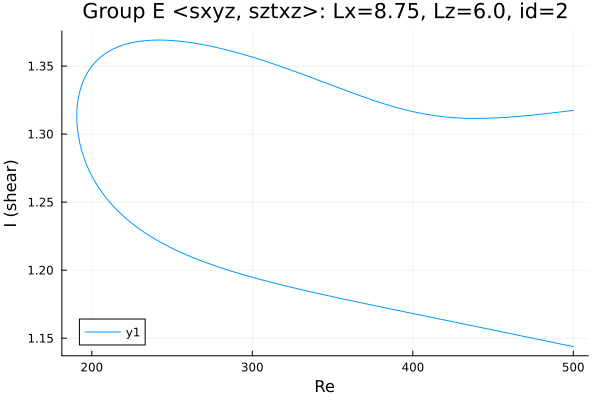

The data file committed next to this chart (first rows):
Re, shear
500.0, 1.317
499.9, 1.317
498.5, 1.317
497.1, 1.317
495.7, 1.317
494.3, 1.317
492.8, 1.316
491.4, 1.316
490, 1.316
488.6, 1.316
487.2, 1.316
485.8, 1.315
484.4, 1.315
482.9, 1.315
481.5, 1.315
480.1, 1.315
478.7, 1.314
477.3, 1.314
475.9, 1.314
474.5, 1.314
473, 1.314
471.6, 1.314
470.2, 1.313
468.8, 1.313
467.4, 1.313
466, 1.313
464.6, 1.313
463.1, 1.313
461.7, 1.313
460.3, 1.313
458.9, 1.312
457.5, 1.312
456.1, 1.312
454.7, 1.312
453.2, 1.312
451.8, 1.312
450.4, 1.312
449, 1.312
448.6, 1.312
447.2, 1.312
445.7, 1.312
444.8, 1.312
443.4, 1.312
442, 1.312
440.6, 1.312
439.1, 1.312
437.7, 1.312
436.3, 1.312
434.9, 1.312
433.5, 1.312
432.1, 1.312
430.7, 1.312
429.2, 1.312
427.8, 1.312
426.4, 1.312
425, 1.312
423.6, 1.312
422.2, 1.312
420.8, 1.313
419.3, 1.313
... 451 more rows
